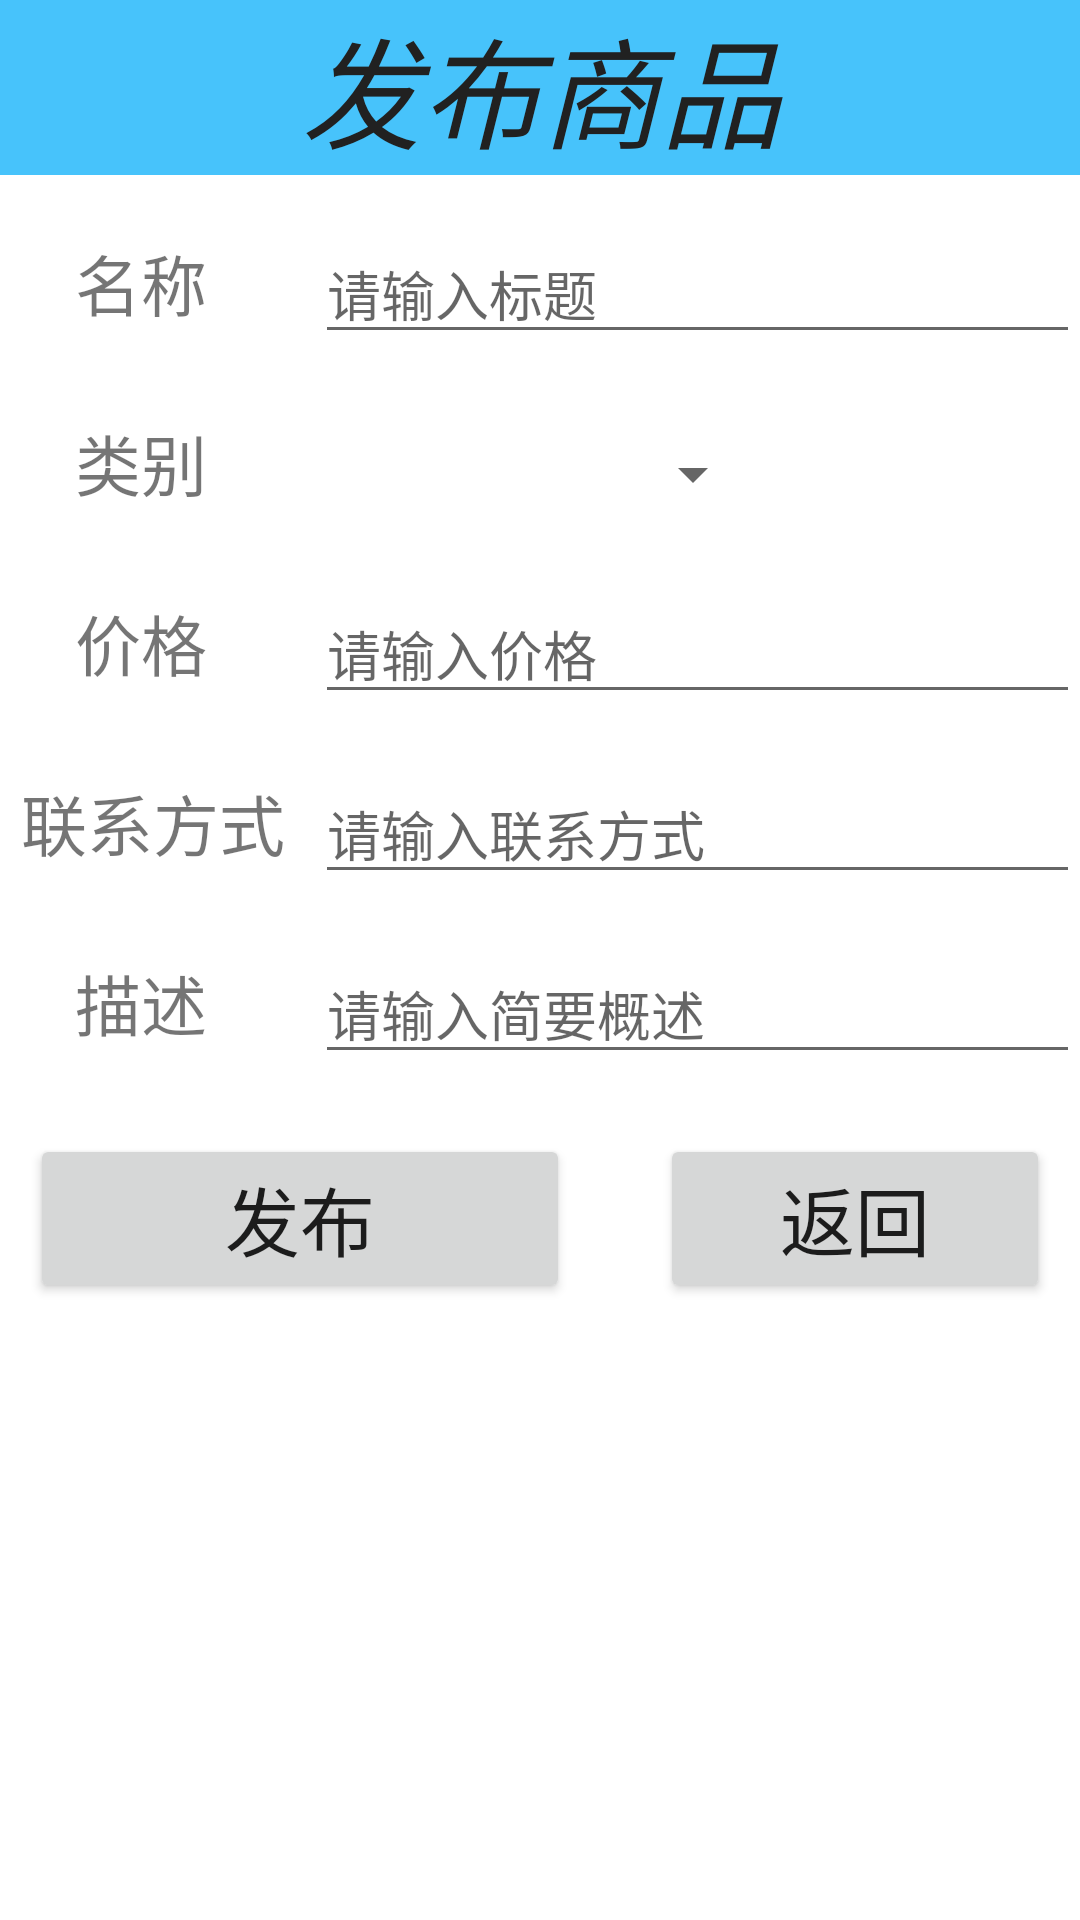

This screen was rendered from an Android layout file. Write that file and the resources it references.
<!-- AndroidManifest.xml: application theme Theme.Ershou -->
<!-- res/layout/activity_add_commodity.xml -->
<?xml version="1.0" encoding="utf-8"?>
<RelativeLayout xmlns:android="http://schemas.android.com/apk/res/android"
    android:layout_width="match_parent"
    android:layout_height="match_parent">

    <TextView
        android:id="@+id/tv_publish_info"
        android:layout_width="match_parent"
        android:layout_height="wrap_content"
        android:background="@color/colorPrimary"
        android:gravity="center_horizontal"
        android:text="发布商品"
        android:textColor="@color/colorBlack"
        android:textSize="40sp"
        android:textStyle="italic" />

    <TextView
        android:id="@+id/tv_title"
        android:layout_width="80dp"
        android:layout_height="40dp"
        android:layout_marginStart="25dp"
        android:layout_marginTop="78dp"
        android:text="名称"
        android:textSize="22sp" />

    <EditText
        android:id="@+id/et_title"
        android:layout_width="260dp"
        android:layout_height="40dp"
        android:layout_marginStart="105dp"
        android:layout_marginTop="78dp"
        android:hint="请输入标题"
        android:maxLines="1"
        android:textColor="@color/colorBlack"
        android:textSize="18sp" />

    <TextView
        android:id="@+id/tv_type"
        android:layout_width="80dp"
        android:layout_height="40dp"
        android:layout_below="@+id/tv_title"
        android:layout_marginStart="25dp"
        android:layout_marginTop="20dp"
        android:text="类别"
        android:textSize="22sp" />

    <Spinner
        android:id="@+id/spn_type"
        android:layout_width="150dp"
        android:layout_height="40dp"
        android:layout_below="@+id/et_title"
        android:layout_marginStart="105dp"
        android:layout_marginTop="20dp"
        android:entries="@array/product_type" />

    <TextView
        android:id="@+id/tv_price"
        android:layout_width="80dp"
        android:layout_height="40dp"
        android:text="价格"
        android:textSize="22sp"
        android:layout_below="@+id/tv_type"
        android:layout_marginStart="25dp"
        android:layout_marginTop="20dp"/>
    <EditText
        android:id="@+id/et_price"
        android:layout_width="260dp"
        android:layout_height="40dp"
        android:layout_below="@+id/spn_type"
        android:layout_marginTop="20dp"
        android:layout_marginStart="105dp"
        android:textColor="@color/colorBlack"
        android:inputType="numberDecimal"
        android:maxLines="1"
        android:hint="请输入价格"
        android:textSize="18sp"/>

    <TextView
        android:id="@+id/tv_phone"
        android:layout_width="110dp"
        android:layout_height="40dp"
        android:layout_below="@+id/tv_price"
        android:layout_marginStart="7dp"
        android:layout_marginTop="20dp"
        android:text="联系方式"
        android:textSize="22sp" />

    <EditText
        android:id="@+id/et_phone"
        android:layout_width="260dp"
        android:layout_height="40dp"
        android:layout_below="@+id/et_price"
        android:layout_marginStart="105dp"
        android:layout_marginTop="20dp"
        android:hint="请输入联系方式"
        android:inputType="phone"
        android:maxLines="1"
        android:textColor="@color/colorBlack"
        android:textSize="18sp" />
    <TextView
        android:id="@+id/tv_description"
        android:layout_width="80dp"
        android:layout_height="40dp"
        android:text="描述"
        android:textSize="22sp"
        android:layout_below="@+id/tv_phone"
        android:layout_marginStart="25dp"
        android:layout_marginTop="20dp"/>

    <EditText
        android:id="@+id/et_description"
        android:layout_width="260dp"
        android:layout_height="40dp"
        android:layout_below="@+id/et_phone"
        android:layout_marginStart="105dp"
        android:layout_marginTop="20dp"
        android:hint="请输入简要概述"
        android:maxLines="1"
        android:textColor="@color/colorBlack"
        android:textSize="18sp" />

    <Button
        android:id="@+id/btn_publish"
        android:layout_width="180dp"
        android:layout_height="wrap_content"
        android:layout_below="@+id/tv_description"
        android:layout_marginLeft="10dp"
        android:layout_marginTop="20dp"
        android:layout_marginRight="10dp"
        android:text="发布"
        android:textSize="25sp" />

    <Button
        android:id="@+id/btn_back"
        android:layout_width="180dp"
        android:layout_height="wrap_content"
        android:layout_below="@+id/tv_description"
        android:layout_marginStart="220dp"
        android:layout_marginTop="20dp"
        android:layout_marginEnd="10dp"
        android:text="返回"
        android:textSize="25sp" />
</RelativeLayout>
<!-- resources referenced by this layout -->
<resources>
  <color name="colorBlack">#212121</color>
  <color name="colorPrimary">#47C3FB</color>
  <style name="Theme.Ershou" parent="Theme.MaterialComponents.DayNight.DarkActionBar">
          
          <item name="colorPrimary">@color/purple_500</item>
          <item name="colorPrimaryVariant">@color/purple_700</item>
          <item name="colorOnPrimary">@color/white</item>
          
          <item name="colorSecondary">@color/teal_200</item>
          <item name="colorSecondaryVariant">@color/teal_700</item>
          <item name="colorOnSecondary">@color/black</item>
          
          <item name="android:statusBarColor" tools:targetApi="l">?attr/colorPrimaryVariant</item>
          
      </style>
  <color name="purple_500">#FF6200EE</color>
  <color name="purple_700">#FF3700B3</color>
  <color name="white">#FFFFFFFF</color>
  <color name="teal_200">#FF03DAC5</color>
  <color name="teal_700">#FF018786</color>
  <color name="black">#FF000000</color>
</resources>
